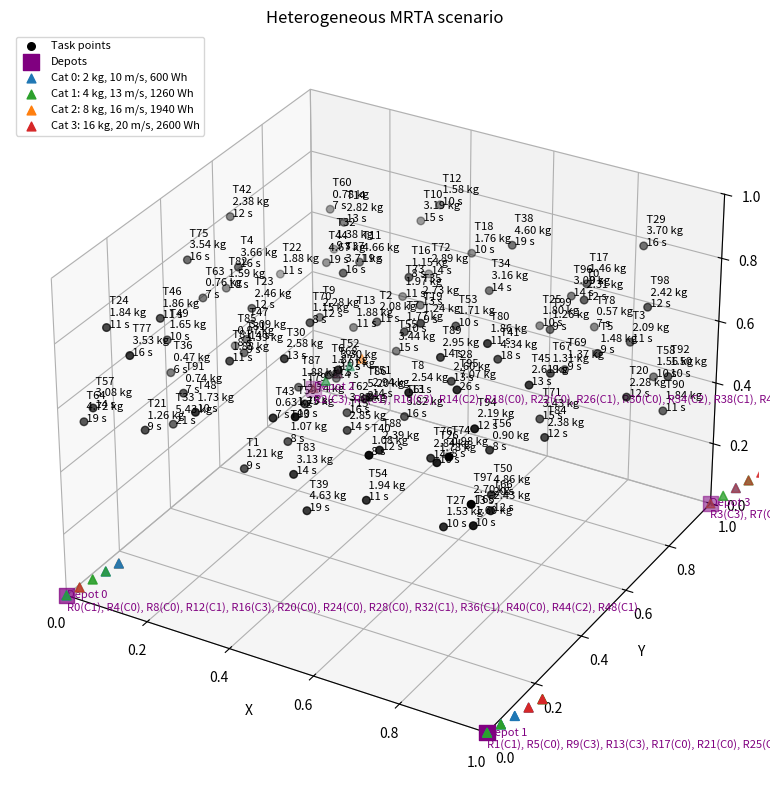

Reproduce this figure in Python.
import warnings

import numpy as np
import matplotlib.pyplot as plt

# ----------------------------------------------------------------------
# Robot categories: index 0 (low) -> 3 (high). Edit values freely.
# ----------------------------------------------------------------------
CATEGORIES = {
    "payload_kg": [2.0, 4.0, 8.0, 16.0],
    "flight_min": [20.0, 40.0, 60.0, 80.0],
    "battery_wh": [600.0, 1260.0, 1940.0, 2600.0],
    "speed_ms": [10.0, 13.0, 16.0, 20.0],
}
TASK_Z_RANGE = (0.4, 0.8)
MIN_TASK_DIST = 0.1
SERVICE_BASE_S = 5.0
SERVICE_PER_KG_S = 3.0
WORLD_SIZE_M = 1000.0

DEPOTS = np.array(
    [[0, 0, 0], [1, 0, 0], [0, 1, 0], [1, 1, 0]],
    dtype=float,
)


def sample_task_points(rng, n_tasks, max_tries=100000, *, return_meta=False):
    """Return valid task points without raising errors.

    Parameters
    ----------
    rng : numpy.random.Generator
        Random number generator instance.
    n_tasks : int
        Number of task points to create.
    max_tries : int
        Maximum attempts before giving up.
    return_meta : bool
        If True, return (points, error_message) instead of only the array.
    """
    if rng is None:
        rng = np.random.default_rng()

    try:
        n_tasks = int(n_tasks)
    except (TypeError, ValueError):
        error_msg = "n_tasks must be an integer."
        empty_points = np.empty((0, 3), dtype=float)
        return (empty_points, error_msg) if return_meta else empty_points

    if n_tasks <= 0:
        error_msg = "n_tasks must be greater than 0."
        empty_points = np.empty((0, 3), dtype=float)
        return (empty_points, error_msg) if return_meta else empty_points

    points = []
    tries = 0
    while len(points) < n_tasks:
        tries += 1
        if tries > max_tries:
            error_msg = (
                f"Could not place {n_tasks} task points with minimum distance "
                f"{MIN_TASK_DIST}. Use fewer tasks or a smaller MIN_TASK_DIST."
            )
            warnings.warn(error_msg, RuntimeWarning)
            empty_points = np.empty((0, 3), dtype=float)
            return (empty_points, error_msg) if return_meta else empty_points

        p = np.array(
            [
                rng.uniform(0, 1),
                rng.uniform(0, 1),
                rng.uniform(*TASK_Z_RANGE),
            ],
            dtype=float,
        )
        if all(np.linalg.norm(p - q) >= MIN_TASK_DIST for q in points):
            points.append(p)

    points_array = np.asarray(points, dtype=float)
    return (points_array, None) if return_meta else points_array


def generate_scenario(n_robots, n_tasks, seed=None, *, return_meta=False):
    """Create a robot-task scenario.

    Returns the original five outputs by default. If return_meta=True,
    an additional error message is returned as the last element.
    """
    try:
        n_robots = int(n_robots)
        n_tasks = int(n_tasks)
    except (TypeError, ValueError):
        error_msg = "n_robots and n_tasks must be integers."
        warnings.warn(error_msg, RuntimeWarning)
        empty_robots = {
            "category": np.array([], dtype=int),
            "payload_kg": np.array([], dtype=float),
            "flight_min": np.array([], dtype=float),
            "battery_wh": np.array([], dtype=float),
            "speed_ms": np.array([], dtype=float),
            "depot_id": np.array([], dtype=int),
        }
        empty_points = np.empty((0, 3), dtype=float)
        empty_payload = np.array([], dtype=float)
        empty_service = np.array([], dtype=float)
        probs = np.array([], dtype=float)
        if return_meta:
            return (
                empty_robots,
                empty_points,
                empty_payload,
                empty_service,
                probs,
                error_msg,
            )
        return empty_robots, empty_points, empty_payload, empty_service, probs

    if n_robots <= 0 or n_tasks <= 0:
        error_msg = "n_robots and n_tasks must be greater than 0."
        warnings.warn(error_msg, RuntimeWarning)
        empty_robots = {
            "category": np.array([], dtype=int),
            "payload_kg": np.array([], dtype=float),
            "flight_min": np.array([], dtype=float),
            "battery_wh": np.array([], dtype=float),
            "speed_ms": np.array([], dtype=float),
            "depot_id": np.array([], dtype=int),
        }
        empty_points = np.empty((0, 3), dtype=float)
        empty_payload = np.array([], dtype=float)
        empty_service = np.array([], dtype=float)
        probs = np.array([], dtype=float)
        if return_meta:
            return (
                empty_robots,
                empty_points,
                empty_payload,
                empty_service,
                probs,
                error_msg,
            )
        return empty_robots, empty_points, empty_payload, empty_service, probs

    rng = np.random.default_rng(seed)

    probs = rng.dirichlet(np.ones(4) * 5)
    categories = rng.choice(4, size=n_robots, p=probs)

    robots = {
        "category": categories,
        "payload_kg": np.array(CATEGORIES["payload_kg"])[categories],
        "flight_min": np.array(CATEGORIES["flight_min"])[categories],
        "battery_wh": np.array(CATEGORIES["battery_wh"])[categories],
        "speed_ms": np.array(CATEGORIES["speed_ms"])[categories],
        "depot_id": np.arange(n_robots) % 4,
    }

    task_pos, task_error = sample_task_points(rng, n_tasks, return_meta=True)
    if task_error is not None:
        warnings.warn(task_error, RuntimeWarning)
        empty_payload = np.zeros(0, dtype=float)
        empty_service = np.zeros(0, dtype=float)
        if return_meta:
            return robots, task_pos, empty_payload, empty_service, probs, task_error
        return robots, task_pos, empty_payload, empty_service, probs

    payload_usage = rng.uniform(0.80, 0.90)      # varies with the seed
    total_payload = payload_usage * robots["payload_kg"].sum()
    shares = rng.dirichlet(np.ones(n_tasks) * 5)
    task_payload = total_payload * shares
    task_service = SERVICE_BASE_S + SERVICE_PER_KG_S * task_payload

    if return_meta:
        return robots, task_pos, task_payload, task_service, probs, None
    return robots, task_pos, task_payload, task_service, probs


def travel_time_s(robots, robot_id, p_from, p_to):
    """Flight time in seconds between two points of the unit cube."""
    speed = robots.get("speed_ms")
    if speed is None:
        warnings.warn("robots dictionary is missing 'speed_ms'.", RuntimeWarning)
        return np.nan

    try:
        robot_speed = float(speed[robot_id])
    except (TypeError, IndexError, KeyError):
        warnings.warn(
            f"Robot id {robot_id} is invalid for the provided robot set.",
            RuntimeWarning,
        )
        return np.nan

    dist_m = np.linalg.norm(np.asarray(p_to) - np.asarray(p_from)) * WORLD_SIZE_M
    return dist_m / robot_speed


def plot_scenario(robots, task_pos, task_payload, task_service):
    if robots is None or not isinstance(robots, dict):
        warnings.warn("robots must be a dictionary. Nothing to plot.", RuntimeWarning)
        return None

    if len(task_pos) == 0 and len(task_payload) == 0 and len(task_service) == 0:
        warnings.warn("No scenario data available to plot.", RuntimeWarning)
        return None

    fig = plt.figure(figsize=(10, 8))
    ax = fig.add_subplot(111, projection="3d")
    colors = ["tab:blue", "tab:green", "tab:orange", "tab:red"]

    ax.scatter(*task_pos.T, c="black", marker="o", s=30, label="Task points")
    for i, (p, w, t) in enumerate(zip(task_pos, task_payload, task_service)):
        ax.text(p[0], p[1], p[2], f" T{i}\n {w:.2f} kg\n {t:.0f} s", fontsize=8)

    ax.scatter(*DEPOTS.T, c="purple", marker="s", s=120, label="Depots")
    for d, pos in enumerate(DEPOTS):
        ids = np.where(robots["depot_id"] == d)[0]
        cats = [f"R{i}(C{robots['category'][i]})" for i in ids]
        ax.text(pos[0], pos[1], pos[2] - 0.05,
                f"Depot {d}\n" + ", ".join(cats), fontsize=8, color="purple")

    for c in range(4):
        idx = np.where(robots["category"] == c)[0]
        if len(idx) == 0:
            continue
        pts = DEPOTS[robots["depot_id"][idx]] + 0.02 * (idx[:, None] % 5)
        ax.scatter(*pts.T, c=colors[c], s=40, marker="^",
                   label=(f"Cat {c}: {CATEGORIES['payload_kg'][c]:.0f} kg, "
                          f"{CATEGORIES['speed_ms'][c]:.0f} m/s, "
                          f"{CATEGORIES['battery_wh'][c]:.0f} Wh"))

    ax.set_xlabel("X")
    ax.set_ylabel("Y")
    ax.set_zlabel("Z")
    ax.set_xlim(0, 1)
    ax.set_ylim(0, 1)
    ax.set_zlim(0, 1)
    ax.set_title("Heterogeneous MRTA scenario")
    ax.legend(loc="upper left", fontsize=8)
    plt.tight_layout()
    plt.show()


def main():
    n_robots = 50
    n_tasks = 100

    robots, task_pos, task_payload, task_service, probs, error = generate_scenario(
        n_robots,
        n_tasks,
        seed=43,
        return_meta=True,
    )

    if error is not None:
        print(f"Scenario warning: {error}")

    print("Category probabilities:", np.round(probs, 2))
    print("\nRobots:")
    for i in range(n_robots):
        if i >= len(robots["category"]):
            break
        print(f"  R{i}: cat={robots['category'][i]}, "
              f"payload={robots['payload_kg'][i]:.1f} kg, "
              f"flight={robots['flight_min'][i]:.0f} min, "
              f"battery={robots['battery_wh'][i]:.0f} Wh, "
              f"speed={robots['speed_ms'][i]:.0f} m/s, "
              f"depot={robots['depot_id'][i]}")
    print(f"\nFleet capacity : {robots['payload_kg'].sum():.2f} kg")
    print(f"Total task load: {task_payload.sum():.2f} kg "
          f"({task_payload.sum() / robots['payload_kg'].sum():.0%})")

    print(f"Total service time: {task_service.sum():.0f} s over {n_tasks} tasks")

    print("\nTasks (payload -> service time):")
    for i in range(n_tasks):
        if i >= len(task_payload):
            break
        print(f"  T{i}: {task_payload[i]:.2f} kg -> {task_service[i]:.1f} s")

    plot_scenario(robots, task_pos, task_payload, task_service)


if __name__ == "__main__":
    main()
